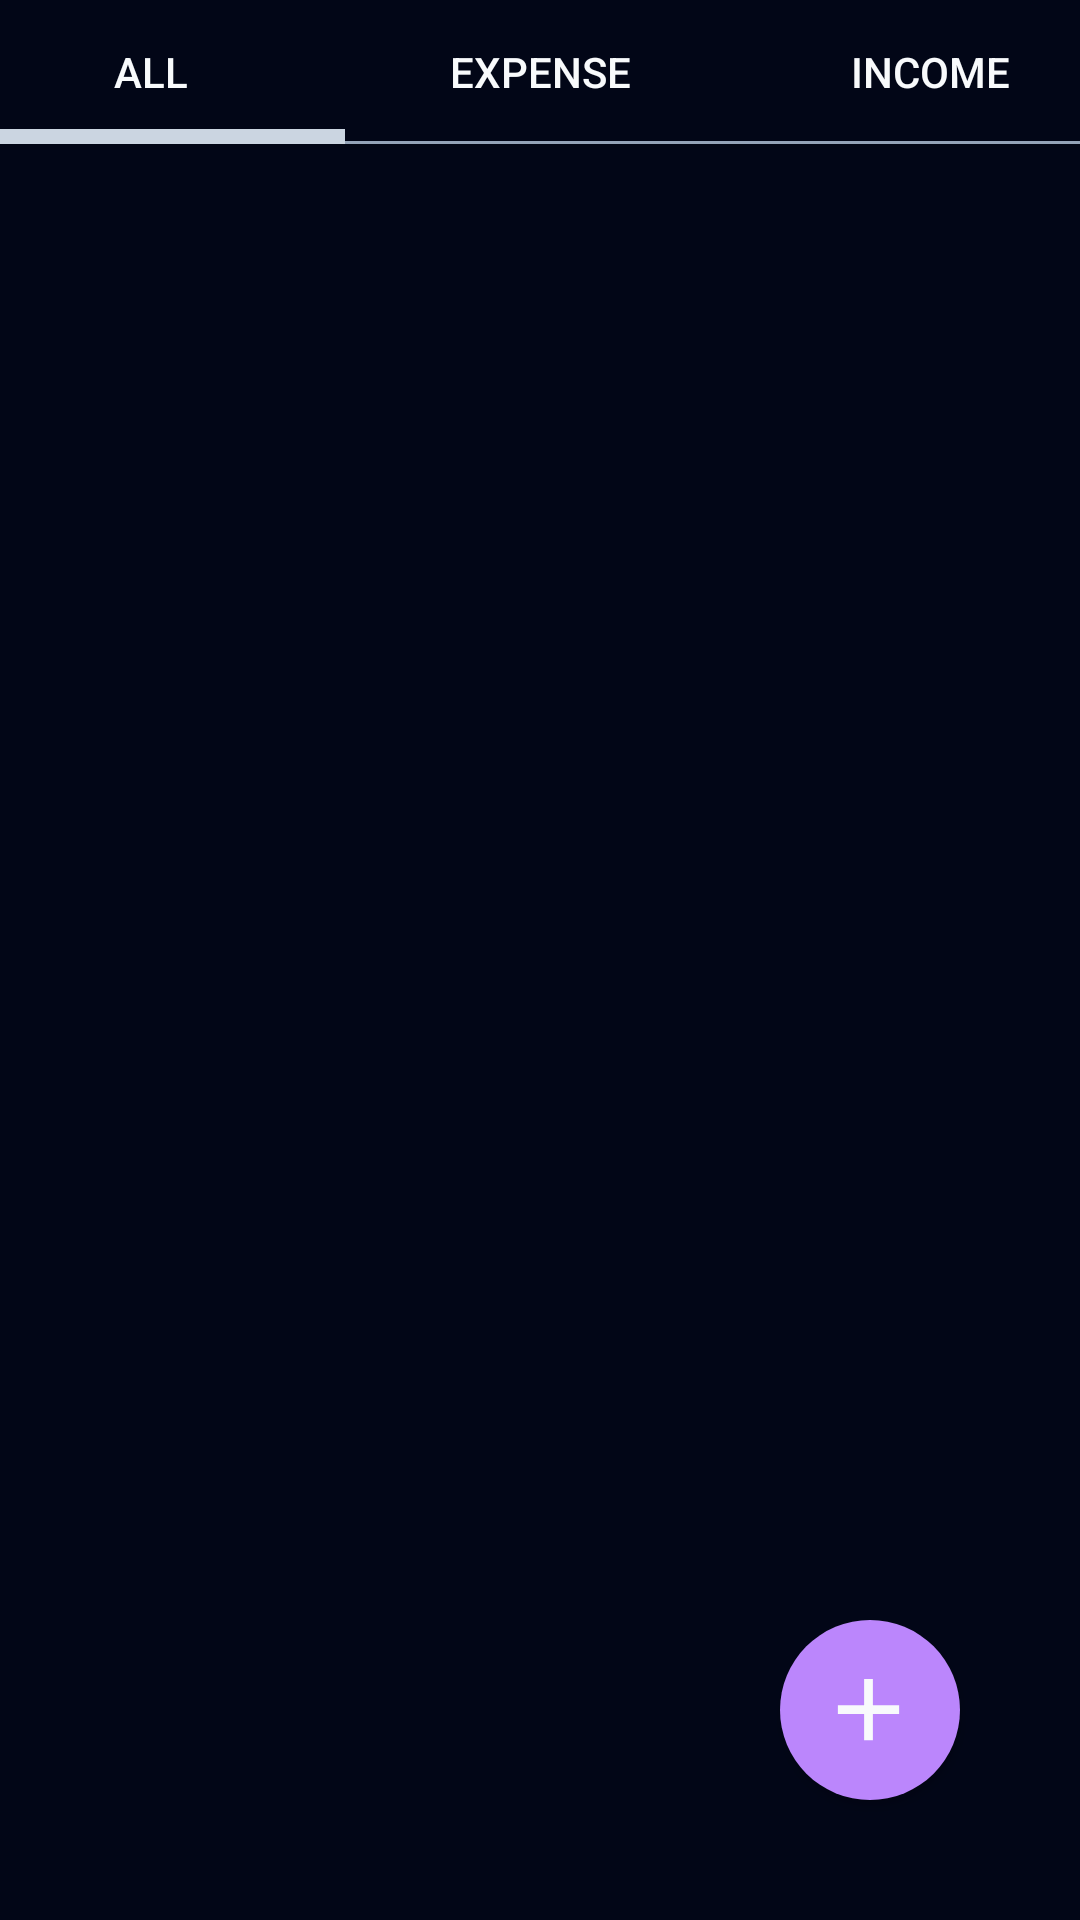

This screen was rendered from an Android layout file. Write that file and the resources it references.
<!-- AndroidManifest.xml: application theme Theme.MyApplication -->
<!-- res/layout/fragment_transaction.xml -->
<?xml version="1.0" encoding="utf-8"?>
<androidx.constraintlayout.widget.ConstraintLayout xmlns:android="http://schemas.android.com/apk/res/android"
    xmlns:app="http://schemas.android.com/apk/res-auto"
    xmlns:tools="http://schemas.android.com/tools"
    android:layout_width="match_parent"
    android:layout_height="match_parent"
    tools:context=".ui.transaction.TransactionFragment">

    <androidx.constraintlayout.widget.Guideline
        android:id="@+id/guideline"
        android:layout_width="wrap_content"
        android:layout_height="wrap_content"
        android:orientation="horizontal"
        app:layout_constraintGuide_percent="0" />

    <Button
        android:id="@+id/allFilter"
        android:layout_width="130dp"
        android:layout_height="wrap_content"
        android:background="@drawable/textlineactive"
        android:text="@string/filter_all"
        app:layout_constraintEnd_toStartOf="@+id/expensesFilter"
        app:layout_constraintTop_toTopOf="@+id/guideline" />

    <Button
        android:id="@+id/expensesFilter"
        android:layout_width="130dp"
        android:layout_height="wrap_content"
        android:background="@drawable/textlines"
        android:text="@string/filter_expense"
        app:layout_constraintEnd_toEndOf="parent"
        app:layout_constraintStart_toStartOf="parent"
        app:layout_constraintTop_toTopOf="@+id/guideline" />

    <Button
        android:id="@+id/incomeFilter"
        android:layout_width="130dp"
        android:layout_height="wrap_content"
        android:background="@drawable/textlines"
        android:text="@string/filter_income"
        app:layout_constraintStart_toEndOf="@+id/expensesFilter"
        app:layout_constraintTop_toTopOf="@+id/guideline" />

    <androidx.recyclerview.widget.RecyclerView
        android:id="@+id/transactionView"
        android:layout_width="match_parent"
        android:layout_height="0dp"
        android:background="@color/slate_950"
        android:paddingTop="5dp"
        app:layout_constraintTop_toBottomOf="@+id/expensesFilter"
        app:layout_constraintBottom_toBottomOf="parent"
        tools:layout_editor_absoluteX="11dp" />

    <com.google.android.material.button.MaterialButton
        android:id="@+id/addbutton"
        style="@style/Widget.MaterialComponents.Button.Icon"
        android:layout_width="60dp"
        android:layout_height="60dp"
        android:layout_marginEnd="40dp"
        android:layout_marginBottom="40dp"
        android:insetLeft="0dp"
        android:insetTop="0dp"
        android:insetRight="0dp"
        android:insetBottom="0dp"
        app:backgroundTint="@color/purple_200"
        app:icon="@drawable/baseline_add_24"
        app:iconPadding="0dp"
        app:iconSize="35dp"
        app:layout_constraintBottom_toBottomOf="parent"
        app:layout_constraintEnd_toEndOf="parent"
        app:shapeAppearanceOverlay="@style/ShapeAppearanceOverlay.MyApp.Button.Rounded" />

</androidx.constraintlayout.widget.ConstraintLayout>
<!-- resources referenced by this layout -->
<resources>
  <color name="purple_200">#FFBB86FC</color>
  <color name="slate_950">#020617</color>
  <!-- drawable baseline_add_24 (drawable) -->
  <vector android:height="35dp" android:tint="#F8FAFC"
      android:viewportHeight="24" android:viewportWidth="24"
      android:width="35dp" xmlns:android="http://schemas.android.com/apk/res/android">
      <path android:fillColor="@android:color/white" android:pathData="M19,13h-6v6h-2v-6H5v-2h6V5h2v6h6v2z"/>
  </vector>
  <!-- drawable textlineactive (drawable) -->
  <?xml version="1.0" encoding="utf-8"?>
  <layer-list xmlns:android="http://schemas.android.com/apk/res/android" >
      <item android:top="-6dp" android:left="-6dp" android:right="-6dp">
          <shape
              android:shape="rectangle">
              <stroke android:width="5dp" android:color="@color/slate_300" />
              <solid android:color="@color/slate_950" />
  
          </shape>
      </item>
  
  
  </layer-list>
  <!-- drawable textlines (drawable) -->
  <?xml version="1.0" encoding="utf-8"?>
  <layer-list xmlns:android="http://schemas.android.com/apk/res/android" >
      <item android:top="-2dp" android:left="-2dp" android:right="-2dp">
          <shape
              android:shape="rectangle">
              <stroke android:width="1dp" android:color="@color/slate_400" />
              <solid android:color="@color/slate_950" />
  
          </shape>
      </item>
  
  
  </layer-list>
  <string name="filter_all">All</string>
  <string name="filter_expense">Expense</string>
  <string name="filter_income">Income</string>
  <style name="ShapeAppearanceOverlay.MyApp.Button.Rounded" parent="">
          
          <item name="cornerFamily">rounded</item>
          <item name="cornerSize">50%</item>
      </style>
  <style name="Theme.MyApplication" parent="Theme.MaterialComponents.DayNight.DarkActionBar.Bridge">
          
          <item name="colorPrimary">@color/slate_950</item>
          <item name="colorOnPrimary">@color/slate_50</item>
          <item name="android:windowBackground">@color/slate_950</item>
  
          
          <item name="colorSecondary">@color/teal_200</item>
          <item name="colorSecondaryVariant">@color/teal_700</item>
          <item name="colorOnSecondary">@color/black</item>
  
          
          <item name="android:statusBarColor">@color/slate_950</item>
          <item name="android:navigationBarColor">@color/slate_900</item>
  
          
          <item name="android:textColor">@color/slate_50</item>
      </style>
  <color name="slate_300">#cbd5e1</color>
  <color name="slate_400">#94a3b8</color>
  <color name="slate_50">#f8fafc</color>
  <color name="teal_200">#FF03DAC5</color>
  <color name="teal_700">#FF018786</color>
  <color name="black">#FF000000</color>
  <color name="slate_900">#0f172a</color>
</resources>
